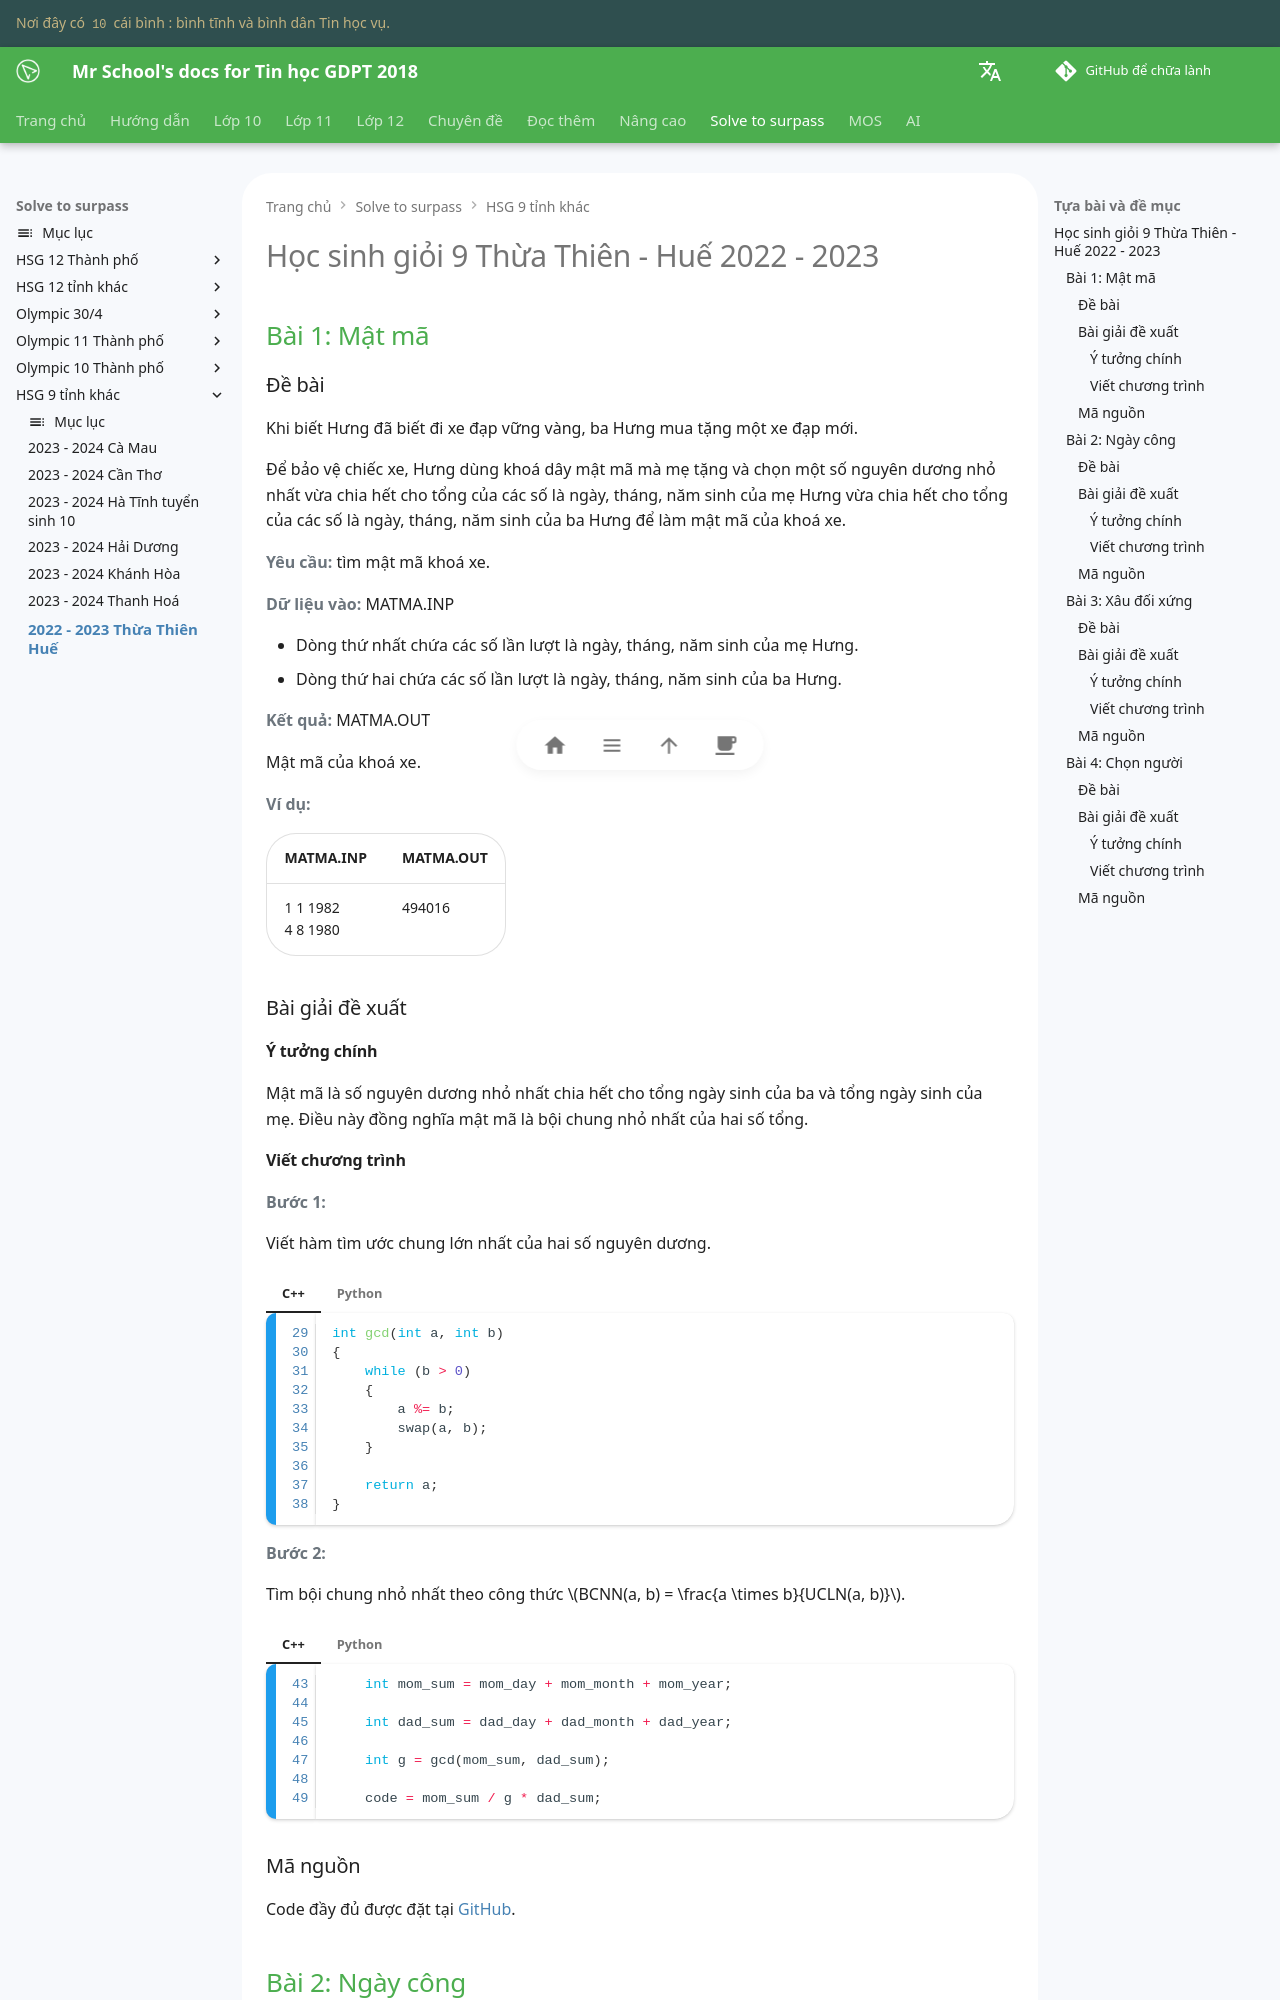

repository: vtchitruong/vtchitruong.github.io · page: en/solve-to-surpass/hsg9-tinh/2022-2023-thuathienhue/index.html · generator: mkdocs

---
tags:
    - bội chung nhỏ nhất
    - ước chung lớn nhất
    - sắp xếp
    - chuỗi đối xứng dài nhất
    - phát sinh tổ hợp theo thứ tự từ điển
---

# Học sinh giỏi 9 Thừa Thiên - Huế 2022 - 2023

## Bài 1: Mật mã

### Đề bài

Khi biết Hưng đã biết đi xe đạp vững vàng, ba Hưng mua tặng một xe đạp mới.

Để bảo vệ chiếc xe, Hưng dùng khoá dây mật mã mà mẹ tặng và chọn một số nguyên dương nhỏ nhất vừa chia hết cho tổng của các số là ngày, tháng, năm sinh của mẹ Hưng vừa chia hết cho tổng của các số là ngày, tháng, năm sinh của ba Hưng để làm mật mã của khoá xe.

**Yêu cầu:** tìm mật mã khoá xe.

**Dữ liệu vào:** MATMA.INP

- Dòng thứ nhất chứa các số lần lượt là ngày, tháng, năm sinh của mẹ Hưng.
- Dòng thứ hai chứa các số lần lượt là ngày, tháng, năm sinh của ba Hưng.

**Kết quả:** MATMA.OUT

Mật mã của khoá xe.

**Ví dụ:**

| MATMA.INP | MATMA.OUT |
| --- | --- |
| 1 1 1982 <br> 4 8 1980 | 494016 |

### Bài giải đề xuất

#### Ý tưởng chính

Mật mã là số nguyên dương nhỏ nhất chia hết cho tổng ngày sinh của ba và tổng ngày sinh của mẹ. Điều này đồng nghĩa mật mã là bội chung nhỏ nhất của hai số tổng.

#### Viết chương trình

**Bước 1:**

Viết hàm tìm ước chung lớn nhất của hai số nguyên dương.

=== "C++"

    ```c++ linenums="29"
    int gcd(int a, int b)
    {
        while (b > 0)
        {
            a %= b;
            swap(a, b);
        }

        return a;
    }
    ```

=== "Python"

    ```py linenums="23"
    def gcd(a, b):
        while b > 0:
            a, b = b, a % b

        return a
    ```

**Bước 2:**

Tìm bội chung nhỏ nhất theo công thức $BCNN(a, b) = \frac{a \times b}{UCLN(a, b)}$.

=== "C++"

    ```c++ linenums="43"
        int mom_sum = mom_day + mom_month + mom_year;

        int dad_sum = dad_day + dad_month + dad_year;

        int g = gcd(mom_sum, dad_sum);

        code = mom_sum / g * dad_sum;
    ```

=== "Python"

    ```py linenums="33"
        mom_sum = mom_day + mom_month + mom_year

        dad_sum = dad_day + dad_month + dad_year

        g = gcd(mom_sum, dad_sum)

        code = mom_sum // g * dad_sum
    ```

### Mã nguồn

Code đầy đủ được đặt tại [GitHub](https://github.com/vtchitruong/hsg/tree/main/hsg9-tinh/2022-2023-thuathienhue/matma){:target="_blank"}.

## Bài 2: Ngày công
